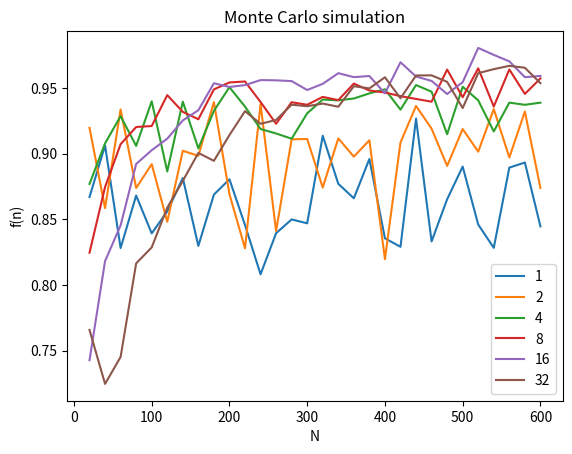

Here is the Python script that generated this plot:
import numpy as np
import matplotlib.pyplot as plt

"""
YOUR FULL NAME HERE:             Kevin O'Shea
YOUR STUDENT ID HERE            

ASSIGNMENT: COMPLETE play_MAB_ave and plot_MAB functions below
"""

"""
ECE 105: Programming for Engineers 2
Created October 1, 2025
Naga Kandasamy

Modified October 4, 2026
Naga Kandasamy

Multi-armed bandit starter code

This code plays a multi-armed bandit with an explore-then-exploit
strategy, uses Monte Carlo simulation to estimate the fraction of
the best possible wealth that the strategy earns, and plots that
fraction against the number of pulls

Variable convention:
k: actual number of "explore" pulls on each arm
m: number of arms
M: outcomes of the arm pulls (m rows, n columns, entries 0 or 1)
n: number of pulls
N: number of independent trials for Monte Carlo averaging
p: probability of win (either scalar or array)
t: maximum number of "explore" pulls on each arm
"""

# Return the random results of n pulls on an arm with win prob. p
def pull_arm(p, n):
    # length-n array of 0s and 1s: 1 w.p. p, 0 w.p. 1 - p
    return np.random.choice([0, 1], p=[1 - p, p], size=n)

# Create a MAB: m arms, n pulls, a random win prob. on each arm
def create_MAB(m, n):
    # a random win probability (0 to 1) for each of the m arms
    p = np.random.uniform(0, 1, m)
    # pull each arm n times: M[a, j] = 1 if pull j on arm a wins
    M = np.array([pull_arm(pa, n) for pa in p])
    return p, M

# Number of explore pulls on each arm: t, if there are enough
def explore_MAB(m, n, t):
    # m arms, t times each, takes m * t pulls; but no arm can
    # have more than n // m
    return min(t, n // m)

# Play the MAB once: return wealth won / best possible wealth
def play_MAB(m, n, t):
    # a fresh bandit: win probabilities p and the outcomes M
    p, M = create_MAB(m, n)
    # number of explore pulls on each arm
    k = explore_MAB(m, n, t)
    # explore: arm a uses pulls a*k to (a+1)*k - 1; count wins
    wins = [np.sum(M[a, a*k:(a+1)*k]) for a in range(m)]
    # the arm that looks best (argmax: lowest index on a tie)
    a_est = np.argmax(wins)
    # exploit: pull arm a_est for the rest, m*k through n - 1
    wealth = np.sum(wins) + np.sum(M[a_est, m*k:])
    # best possible: knowing p, pull the best arm all n times
    best = np.sum(M[np.argmax(p), :])
    # if even the best arm never won, wealth / best is 0 / 0:
    # return -1 to mark a failed trial
    return wealth / best if best > 0 else -1

"""
COMPLETE:
play_MAB_ave takes m, n, t, and N, and returns the Monte Carlo
average of play_MAB(m, n, t) over N independent trials:
1. results: call play_MAB(m, n, t) N times; keep all N results
2. good: keep only the results that are not -1 (failed trials)
3. return the average of the results in good
"""
# Monte Carlo average of play_MAB(m, n, t) over N trials
def play_MAB_ave(m, n, t, N):
    # 1. results: list of N results of play_MAB(m, n, t)
    pass
    z=list()
    for i in range(N):
        w = play_MAB(m, n, t)
        z.append(w)

    # 2. good: the results that are >= 0
    f = list()
    for i in range(N):
        if z[i] >= 0:
            f.append(z[i])

    # 3. return the average of good (replace the 0)
    return np.average(f)

"""
COMPLETE:
plot_MAB takes m, N, n_set, t_set, f_set, and filename, where
m: number of arms (show it in the title)
N: number of Monte Carlo trials (show it in the title)
n_set: the numbers of pulls, the x-axis values
t_set: the explore parameters, one labeled curve for each t
f_set: f_set[i] is the curve for t_set[i], one value per n
filename: the file to save the plot to
1. start a new figure
2. plot n_set against each curve f in f_set, labeled with its t
   (walk f_set and t_set together with zip)
3. add an x-axis label
4. add a y-axis label
5. add a title, including the values of m and N
6. add a legend
7. save the figure to filename
8. show the figure
"""
# Plot the average fraction of the best wealth against n
def plot_MAB(m, N, n_set, t_set, f_set, filename):
    # 1. start a new figure
    pass
    plt.figure()

    # 2. one labeled curve per t: zip over f_set and t_set
    pass
    for f, t in zip(f_set, t_set):
        plt.plot(n_set, f, label=t)
    # 3. x-axis label
    pass
    plt.xlabel("N")
    # 4. y-axis label
    pass
    plt.ylabel("f(n)")
    # 5. title, including m and N
    pass
    plt.title("Monte Carlo simulation")
    # 6. legend
    pass
    plt.legend()
    # 7. save to filename
    pass
    plt.savefig(filename)
    # 8. show
    pass
    plt.show()
# Main program
if __name__ == "__main__":
    np.random.seed(105)      # same random numbers every run
    m = 2                    # number of arms
    N = 100                # 100 to develop; 10000 to finish
    n_set = np.arange(20, 601, 20)   # pulls: 20, 40, ..., 600
    t_set = [1, 2, 4, 8, 16, 32]     # max explore pulls per arm

    # f_set[i]: average fractions for t_set[i], one per n
    f_set = []
    for t in t_set:
        f_set.append([play_MAB_ave(m, n, t, N) for n in n_set])
        print(f"t = {t:2d} done")

    filename = f"Lab2_m{m}_N{N}.pdf"
    plot_MAB(m, N, n_set, t_set, f_set, filename)
    print(play_MAB_ave(2, 100, 4, 100))
